Image classification data set "bigChange" (Doris1039/SolarCell-defect-detect on GitHub). Class labels (7): break, cell faults, dark spot, finger interruptions, functional, material defect, microcrack.

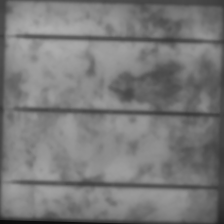
Label: functional

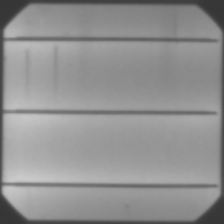
Label: finger interruptions

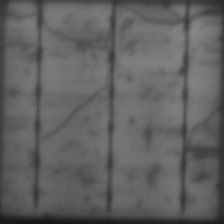
Label: microcrack

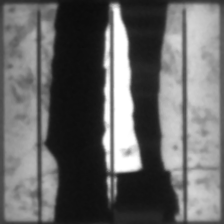
Label: break

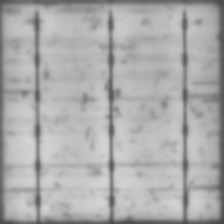
Label: finger interruptions

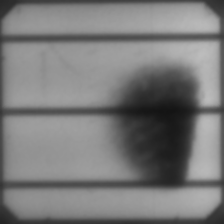
Label: material defect
